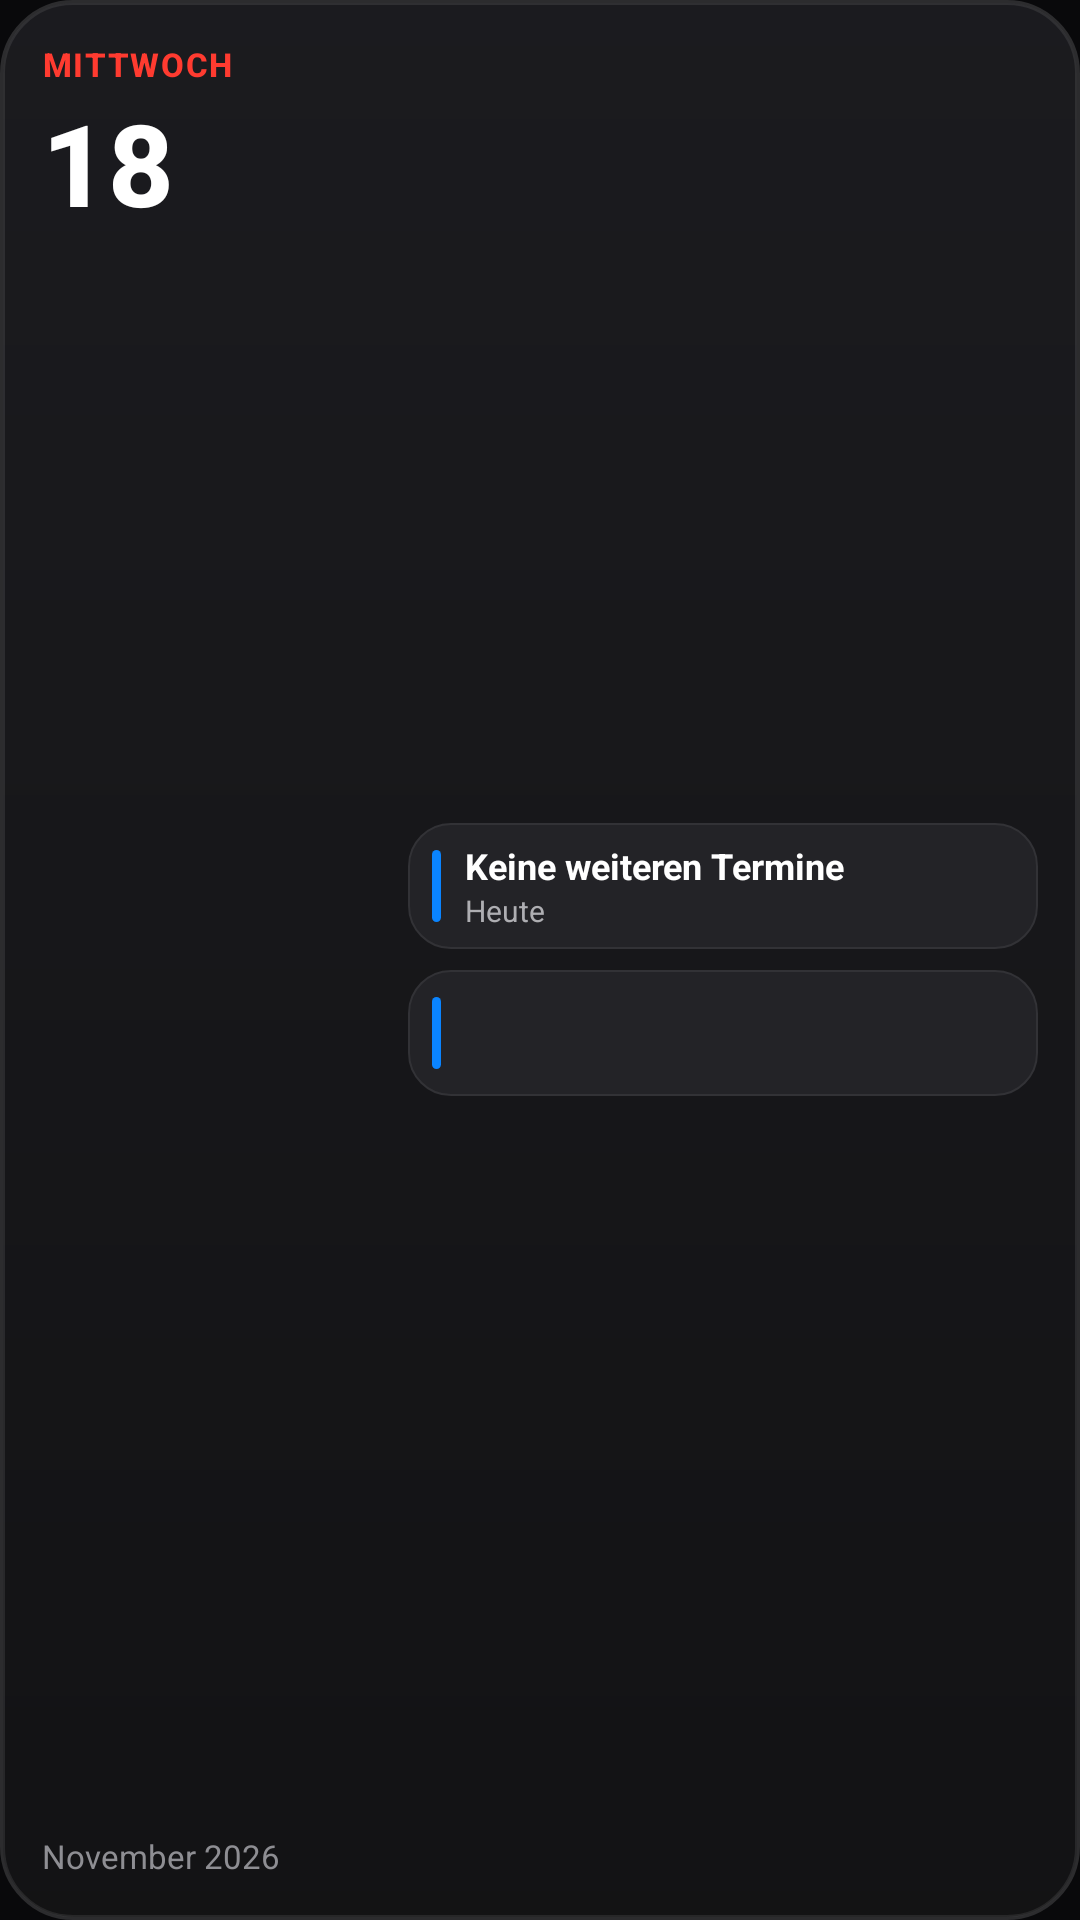

Reconstruct the res/layout file that produces this screen, plus the resources it refers to.
<!-- AndroidManifest.xml: application theme Theme.Ios27Widgets -->
<!-- res/layout/widget_calendar_medium.xml -->
<?xml version="1.0" encoding="utf-8"?>
<LinearLayout xmlns:android="http://schemas.android.com/apk/res/android"
    android:id="@+id/widget_root"
    android:layout_width="match_parent"
    android:layout_height="match_parent"
    android:background="@drawable/bg_ios_widget"
    android:orientation="horizontal"
    android:padding="14dp">

    
    <LinearLayout
        android:layout_width="112dp"
        android:layout_height="match_parent"
        android:orientation="vertical">

        <TextView
            android:id="@+id/cal_weekday"
            android:layout_width="wrap_content"
            android:layout_height="wrap_content"
            android:fontFamily="sans-serif-medium"
            android:text="MITTWOCH"
            android:textColor="#FF3B30"
            android:textSize="11sp"
            android:textStyle="bold"
            android:letterSpacing="0.05" />

        <TextView
            android:id="@+id/cal_day"
            android:layout_width="wrap_content"
            android:layout_height="wrap_content"
            android:fontFamily="sans-serif-medium"
            android:fontFeatureSettings="tnum"
            android:text="18"
            android:textColor="#FFFFFF"
            android:textSize="38sp"
            android:textStyle="bold" />

        <Space
            android:layout_width="match_parent"
            android:layout_height="0dp"
            android:layout_weight="1" />

        <TextView
            android:id="@+id/cal_month"
            android:layout_width="wrap_content"
            android:layout_height="wrap_content"
            android:text="November 2026"
            android:textColor="#8E8E93"
            android:textSize="11sp" />
    </LinearLayout>

    
    <LinearLayout
        android:layout_width="0dp"
        android:layout_height="match_parent"
        android:layout_weight="1"
        android:gravity="center_vertical"
        android:orientation="vertical"
        android:paddingStart="10dp">

        <LinearLayout
            android:id="@+id/cal_event_row_1"
            android:layout_width="match_parent"
            android:layout_height="wrap_content"
            android:layout_marginBottom="7dp"
            android:background="@drawable/bg_ios_subcard"
            android:gravity="center_vertical"
            android:orientation="horizontal"
            android:paddingHorizontal="8dp"
            android:paddingVertical="6dp">

            <ImageView
                android:layout_width="3dp"
                android:layout_height="24dp"
                android:src="@drawable/ic_event_bar" />

            <LinearLayout
                android:layout_width="0dp"
                android:layout_height="wrap_content"
                android:layout_weight="1"
                android:orientation="vertical"
                android:paddingStart="8dp">

                <TextView
                    android:id="@+id/cal_ev1_title"
                    android:layout_width="match_parent"
                    android:layout_height="wrap_content"
                    android:ellipsize="end"
                    android:maxLines="1"
                    android:text="Keine weiteren Termine"
                    android:textColor="#FFFFFF"
                    android:textSize="12sp"
                    android:textStyle="bold" />

                <TextView
                    android:id="@+id/cal_ev1_time"
                    android:layout_width="match_parent"
                    android:layout_height="wrap_content"
                    android:text="Heute"
                    android:textColor="#AEAEB2"
                    android:textSize="10sp" />
            </LinearLayout>
        </LinearLayout>

        <LinearLayout
            android:id="@+id/cal_event_row_2"
            android:layout_width="match_parent"
            android:layout_height="wrap_content"
            android:background="@drawable/bg_ios_subcard"
            android:gravity="center_vertical"
            android:orientation="horizontal"
            android:paddingHorizontal="8dp"
            android:paddingVertical="6dp">

            <ImageView
                android:layout_width="3dp"
                android:layout_height="24dp"
                android:src="@drawable/ic_event_bar" />

            <LinearLayout
                android:layout_width="0dp"
                android:layout_height="wrap_content"
                android:layout_weight="1"
                android:orientation="vertical"
                android:paddingStart="8dp">

                <TextView
                    android:id="@+id/cal_ev2_title"
                    android:layout_width="match_parent"
                    android:layout_height="wrap_content"
                    android:ellipsize="end"
                    android:maxLines="1"
                    android:text=""
                    android:textColor="#FFFFFF"
                    android:textSize="12sp"
                    android:textStyle="bold" />

                <TextView
                    android:id="@+id/cal_ev2_time"
                    android:layout_width="match_parent"
                    android:layout_height="wrap_content"
                    android:text=""
                    android:textColor="#AEAEB2"
                    android:textSize="10sp" />
            </LinearLayout>
        </LinearLayout>
    </LinearLayout>
</LinearLayout>
<!-- resources referenced by this layout -->
<resources>
  <!-- drawable bg_ios_subcard (drawable) -->
  <?xml version="1.0" encoding="utf-8"?>
  <shape xmlns:android="http://schemas.android.com/apk/res/android" android:shape="rectangle">
      <solid android:color="#232327" />
      <corners android:radius="14dp" />
      <stroke android:width="0.5dp" android:color="#323236" />
  </shape>
  <!-- drawable bg_ios_widget (drawable) -->
  <?xml version="1.0" encoding="utf-8"?>
  <layer-list xmlns:android="http://schemas.android.com/apk/res/android">
      
      <item>
          <shape android:shape="rectangle">
              <gradient
                  android:angle="270"
                  android:startColor="#ED1C1C20"
                  android:endColor="#EB131315" />
              <corners android:radius="24dp" />
              <stroke
                  android:width="1dp"
                  android:color="#2C2C2E" />
          </shape>
      </item>
      
      <item android:top="1dp" android:left="1dp" android:right="1dp" android:bottom="1dp">
          <shape android:shape="rectangle">
              <corners android:radius="23dp" />
              <stroke
                  android:width="0.6dp"
                  android:color="#16FFFFFF" />
          </shape>
      </item>
  </layer-list>
  <!-- drawable ic_event_bar (drawable) -->
  <?xml version="1.0" encoding="utf-8"?>
  <shape xmlns:android="http://schemas.android.com/apk/res/android" android:shape="rectangle">
      <solid android:color="#0A84FF" />
      <corners android:radius="2dp" />
  </shape>
  <style name="Theme.Ios27Widgets" parent="Theme.Material3.Dark.NoActionBar">
          <item name="android:windowBackground">@color/ios_bg_screen</item>
          <item name="android:statusBarColor">@color/ios_bg_screen</item>
          <item name="android:navigationBarColor">@color/ios_bg_screen</item>
      </style>
  <color name="ios_bg_screen">#09090B</color>
</resources>
